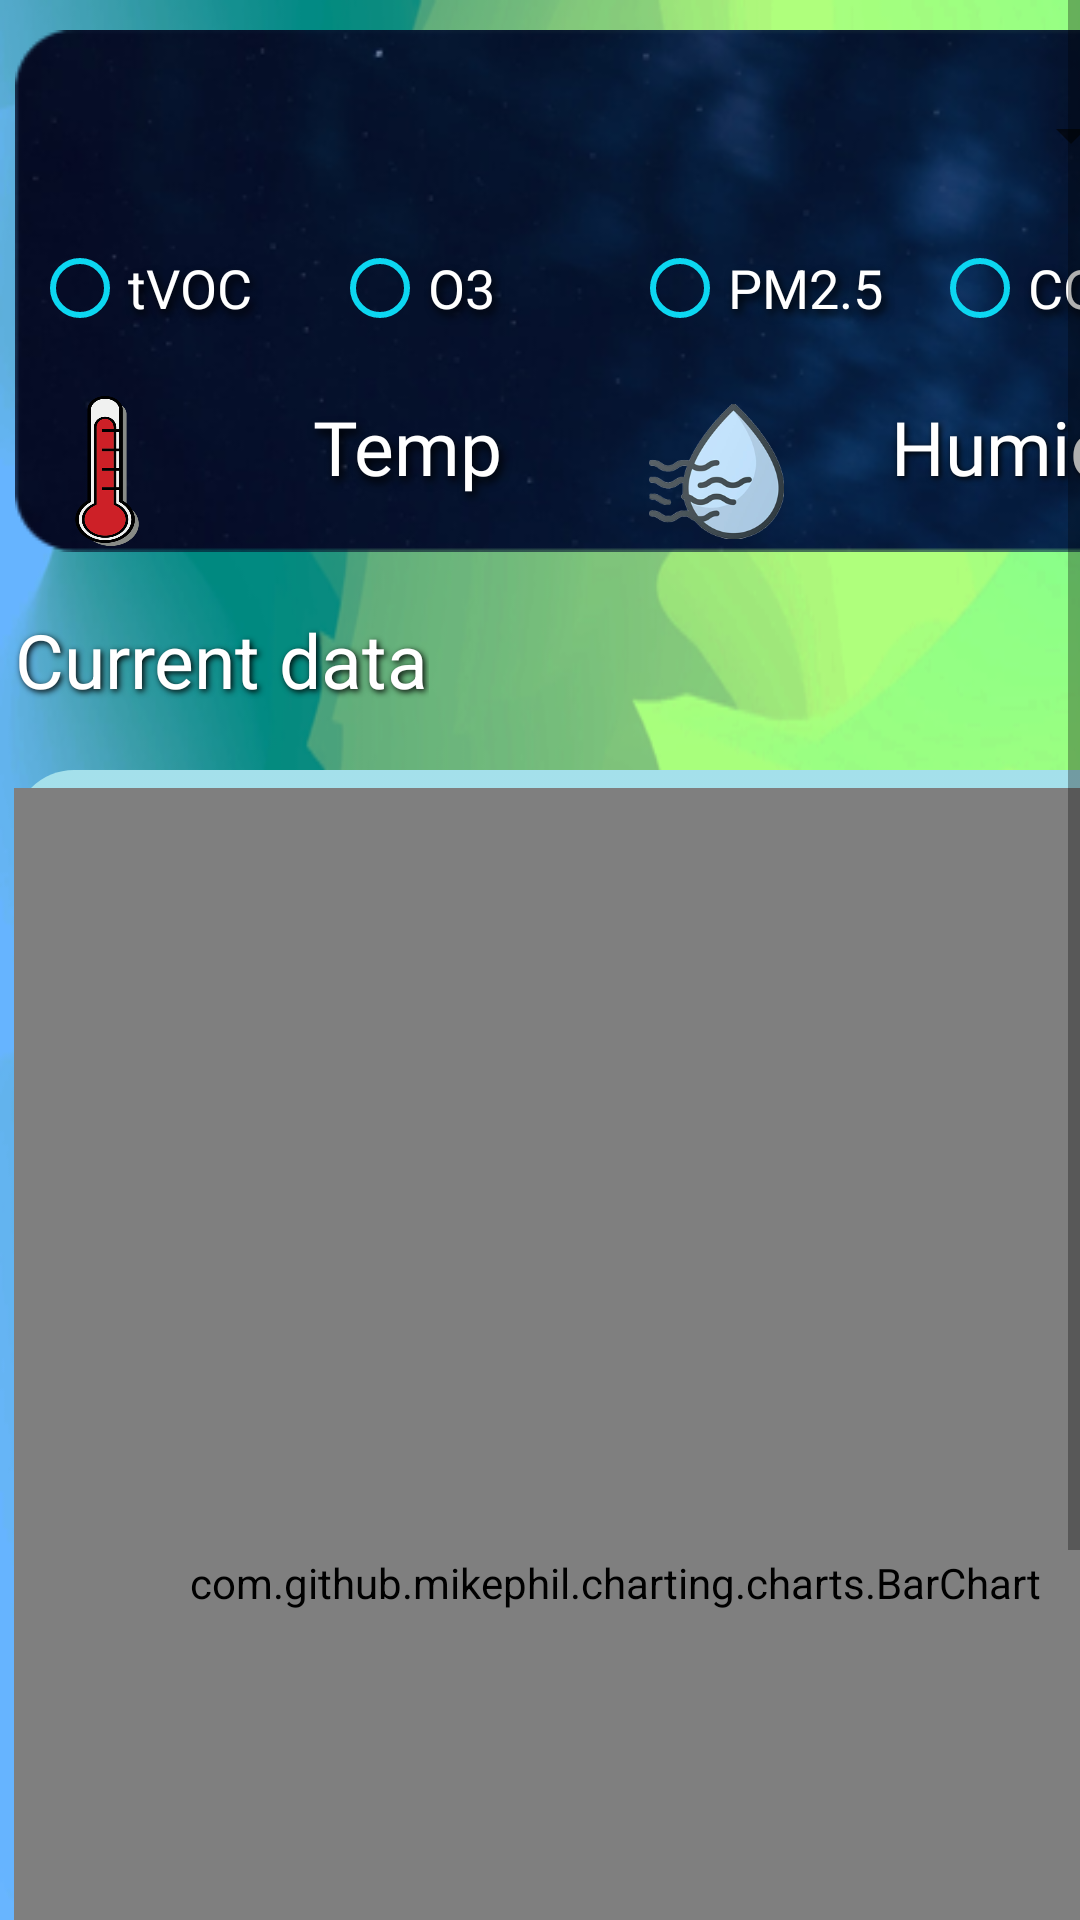

Write the Android layout XML for this screen, with the resource values it uses.
<!-- AndroidManifest.xml: application theme Theme.AirQuality -->
<!-- res/layout/activity_apidata.xml -->
<?xml version="1.0" encoding="utf-8"?>
<ScrollView xmlns:android="http://schemas.android.com/apk/res/android"
    xmlns:app="http://schemas.android.com/apk/res-auto"
    xmlns:tools="http://schemas.android.com/tools"
    android:layout_width="match_parent"
    android:layout_height="match_parent"
    tools:context=".APIDataActivity">

    <LinearLayout
        android:layout_width="match_parent"
        android:layout_height="match_parent"
        android:orientation="vertical"
        app:layout_constraintBottom_toBottomOf="parent"
        app:layout_constraintEnd_toEndOf="parent"
        app:layout_constraintHorizontal_bias="1.0"
        app:layout_constraintStart_toStartOf="parent"
        app:layout_constraintTop_toTopOf="parent"
        app:layout_constraintVertical_bias="0.0"
        android:background="@drawable/background3">
        <View
            android:layout_width="match_parent"
            android:layout_height="10dp">
        </View>
        <LinearLayout
            android:layout_width="406dp"
            android:layout_height="174dp"
            android:orientation="horizontal">
            <View
                android:layout_width="5dp"
                android:layout_height="1dp">
            </View>
        <LinearLayout
            android:layout_width="wrap_content"
            android:layout_height="wrap_content"
            android:orientation="vertical"
            android:background="@drawable/sky_backgroud">
        <Spinner
            android:id="@+id/spiner"
            android:layout_marginBottom="10dp"
            android:layout_marginTop="10dp"
            android:layout_marginRight="25dp"
            android:layout_marginLeft="25dp"
            android:layout_width="match_parent"
            android:layout_height="50dp" />

        <LinearLayout
            android:layout_width="match_parent"
            android:layout_height="match_parent">
                <View
                    android:layout_width="5.5dp"
                    android:layout_height="1dp">
                </View>
            <RadioGroup
                android:id="@+id/api_radiogroup"
                android:layout_width="wrap_content"
                android:layout_height="wrap_content"
                android:orientation="horizontal">

                <RadioButton
                    android:id="@+id/api_tvocradio"
                    android:layout_width="100dp"
                    android:layout_height="wrap_content"
                    android:buttonTint="#0CD7F1"
                    android:shadowColor="#000000"
                    android:shadowDx="3"
                    android:shadowDy="5"
                    android:shadowRadius="7"
                    android:text="tVOC"
                    android:textColor="@color/white"
                    android:textSize="18dp"></RadioButton>

                <RadioButton
                    android:id="@+id/api_o3radio"
                    android:layout_width="100dp"
                    android:layout_height="wrap_content"
                    android:text="O3"
                    android:textColor="@color/white"
                    android:shadowColor="#000000"
                    android:buttonTint="#0CD7F1"
                    android:textSize="18dp"
                    android:shadowDx="3"
                    android:shadowDy="5"
                    android:shadowRadius="7">
                </RadioButton>

                <RadioButton
                    android:id="@+id/api_pm25radio"
                    android:layout_width="100dp"
                    android:layout_height="wrap_content"
                    android:text="PM2.5"
                    android:textColor="@color/white"
                    android:shadowColor="#000000"
                    android:buttonTint="#0CD7F1"
                    android:shadowDx="3"
                    android:textSize="18dp"
                    android:shadowDy="5"
                    android:shadowRadius="7">
                </RadioButton>

                <RadioButton
                    android:id="@+id/api_co2radio"
                    android:layout_width="100dp"
                    android:layout_height="wrap_content"
                    android:text="CO2"
                    android:textColor="@color/white"
                    android:shadowColor="#000000"
                    android:buttonTint="#0CD7F1"
                    android:shadowDx="3"
                    android:shadowDy="5"
                    android:shadowRadius="7"
                    android:textSize="18dp">
                </RadioButton>
            </RadioGroup>
        </LinearLayout>

        <View
            android:layout_width="match_parent"
            android:layout_height="20dp">
        </View>

        <LinearLayout
            android:layout_width="match_parent"
            android:layout_height="match_parent"
            android:orientation="horizontal">

            <LinearLayout
                android:layout_width="wrap_content"
                android:layout_height="wrap_content"
                android:orientation="horizontal"
                android:weightSum="2">
                <View
                    android:layout_width="5.5dp"
                    android:layout_height="1dp">
                </View>
                <ImageView
                    android:layout_width="50dp"
                    android:layout_height="50dp"
                    android:layout_weight="1"
                    android:src="@drawable/hot"
                    android:id="@+id/temp_pic2">
                </ImageView>
            <TextView
                android:id="@+id/api_temp"
                android:layout_width="150dp"
                android:layout_height="match_parent"
                android:layout_weight="1"
                android:fontFamily="@font/courier_prime_bold"
                android:text="Temp"
                android:textAlignment="center"
                android:textSize="25dp"
                android:textColor="@color/white"
                android:shadowColor="#000000"
                android:shadowDx="3"
                android:shadowDy="5"
                android:shadowRadius="7">
            </TextView>
            </LinearLayout>

            <View
                android:layout_width="5.5dp"
                android:layout_height="1dp">
            </View>

            <LinearLayout
                android:layout_width="wrap_content"
                android:layout_height="wrap_content"
                android:orientation="horizontal"
                android:weightSum="2">
                <ImageView
                    android:layout_width="50dp"
                    android:layout_height="50dp"
                    android:layout_weight="1"
                    android:src="@drawable/humidity"
                    >
                </ImageView>
            <TextView
                android:id="@+id/api_humd"
                android:layout_width="150dp"
                android:layout_height="match_parent"
                android:text="Humid"
                android:textAlignment="center"
                android:textColor="@color/white"
                android:textSize="25dp"
                android:fontFamily="@font/courier_prime_bold"
                android:layout_weight="1"
                android:shadowColor="#000000"
                android:shadowDx="2"
                android:shadowDy="2"
                android:shadowRadius="5">
            </TextView>
                </LinearLayout>
             </LinearLayout>
            <View
                android:layout_width="match_parent"
                android:layout_height="5dp">
            </View>
            </LinearLayout>
        </LinearLayout>
        <View
            android:layout_width="match_parent"
            android:layout_height="19dp">
        </View>
        <TextView
            android:id="@+id/current_data"
            android:layout_width="wrap_content"
            android:layout_height="wrap_content"
            android:text="Current data"
            android:textSize="25dp"
            android:textColor="@color/white"
            android:shadowColor="#000000"
            android:shadowDx="2"
            android:shadowDy="2"
            android:shadowRadius="5"
            android:paddingLeft="5dp">
        </TextView>
        <View
            android:layout_width="match_parent"
            android:layout_height="20dp">
        </View>
            <LinearLayout
                android:layout_width="match_parent"
                android:layout_height="wrap_content"
                android:orientation="horizontal">
                <View
                    android:layout_width="4.5dp"
                    android:layout_height="1dp">
                </View>

            <LinearLayout
    android:layout_width="401dp"
    android:layout_height="wrap_content"
    android:orientation="vertical"
    android:background="@drawable/background_top_good">
                <View
                    android:layout_width="1dp"
                    android:layout_height="6dp">
                </View>
        <com.github.mikephil.charting.charts.BarChart
            android:id="@+id/barchart"
            android:layout_width="401dp"
            android:layout_height="530dp"
            android:layout_below="@id/toolbar"
            android:layout_weight="1"/>
            </LinearLayout>
        </LinearLayout>
    </LinearLayout>
</ScrollView>
<!-- resources referenced by this layout -->
<resources>
  <color name="white">#FFFFFFFF</color>
  <!-- drawable background3: png bitmap (drawable, 207360 bytes) -->
  <!-- drawable background_top_good (drawable) -->
  <?xml version="1.0" encoding="utf-8"?>
  <selector xmlns:android="http://schemas.android.com/apk/res/android">
      <item>
          <shape android:shape="rectangle">
              <gradient android:angle="-90" android:startColor="#A4E0EB"
                  android:endColor="#E8E4DF"/>
              <corners android:radius="20dp"></corners>
          </shape>
      </item>
  </selector>
  <!-- drawable hot: png bitmap (drawable, 23787 bytes) -->
  <!-- drawable humidity: png bitmap (drawable, 35525 bytes) -->
  <!-- drawable sky_backgroud: png bitmap (drawable, 53141 bytes) -->
  <style name="Theme.AirQuality" parent="Theme.AppCompat.Light.NoActionBar">
          
          <item name="colorPrimary">@color/purple_500</item>
          <item name="colorPrimaryVariant">@color/purple_700</item>
          <item name="colorOnPrimary">@color/white</item>
          
          <item name="colorSecondary">@color/teal_200</item>
          <item name="colorSecondaryVariant">@color/teal_700</item>
          <item name="colorOnSecondary">@color/black</item>
          
          <item name="android:statusBarColor" tools:targetApi="l">?attr/colorPrimaryVariant</item>
          
      </style>
  <color name="purple_500">#FF6200EE</color>
  <color name="purple_700">#FF3700B3</color>
  <color name="teal_200">#FF03DAC5</color>
  <color name="teal_700">#FF018786</color>
  <color name="black">#FF000000</color>
</resources>
